Run: headless pygame with SDL's dummy video driver; simulated clock (each Clock.tick advances the game by its frame time, no real sleeping); random seed 0; keys injected as events and as key.get_pressed() state; no mouse input.
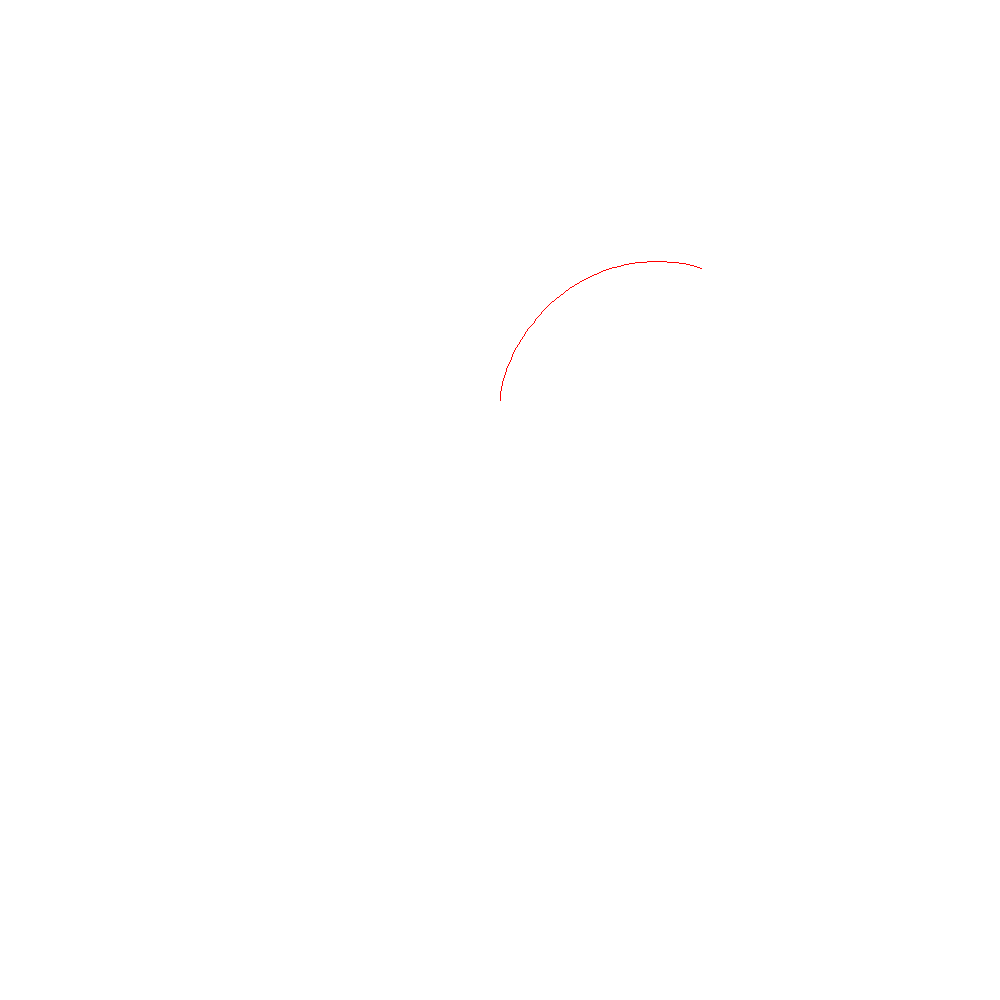
Frame 1 of 4 · flips 1–60 · no input
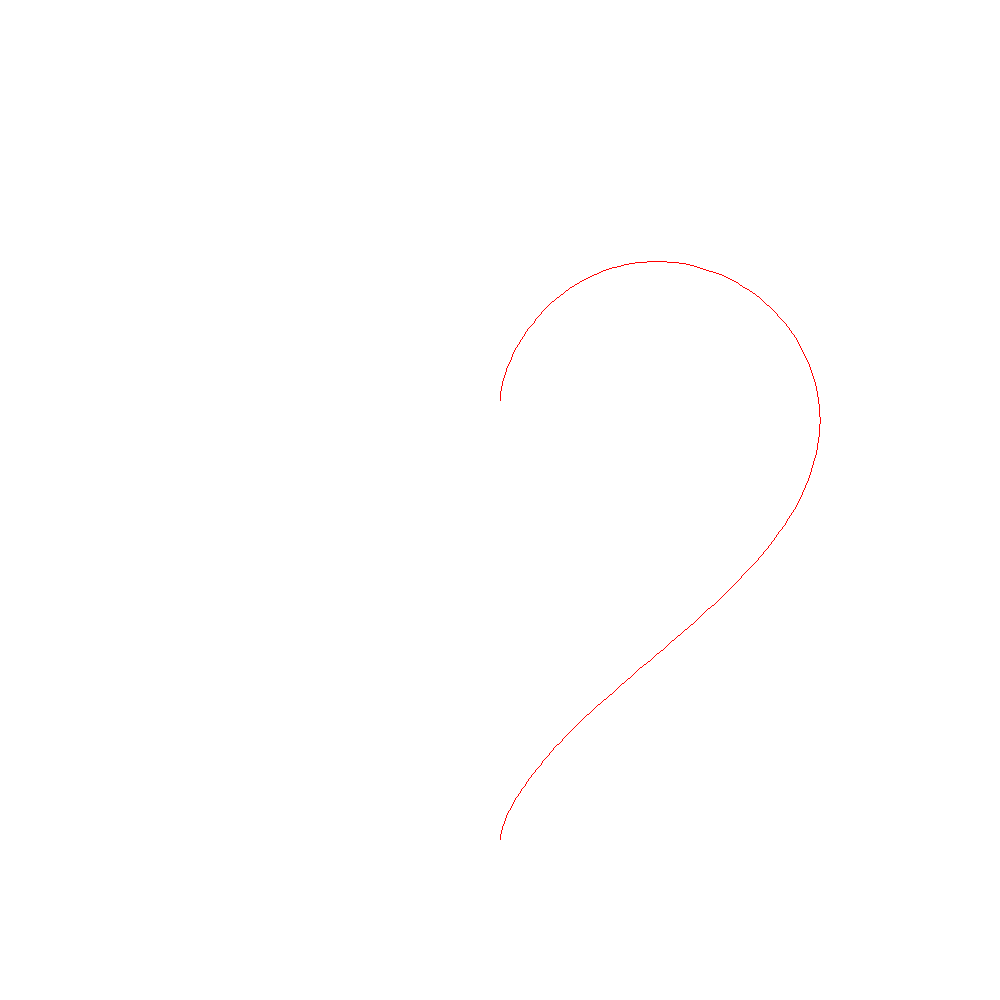
Frame 2 of 4 · flips 61–180 · tapped SPACE, RETURN · held RIGHT (→), D
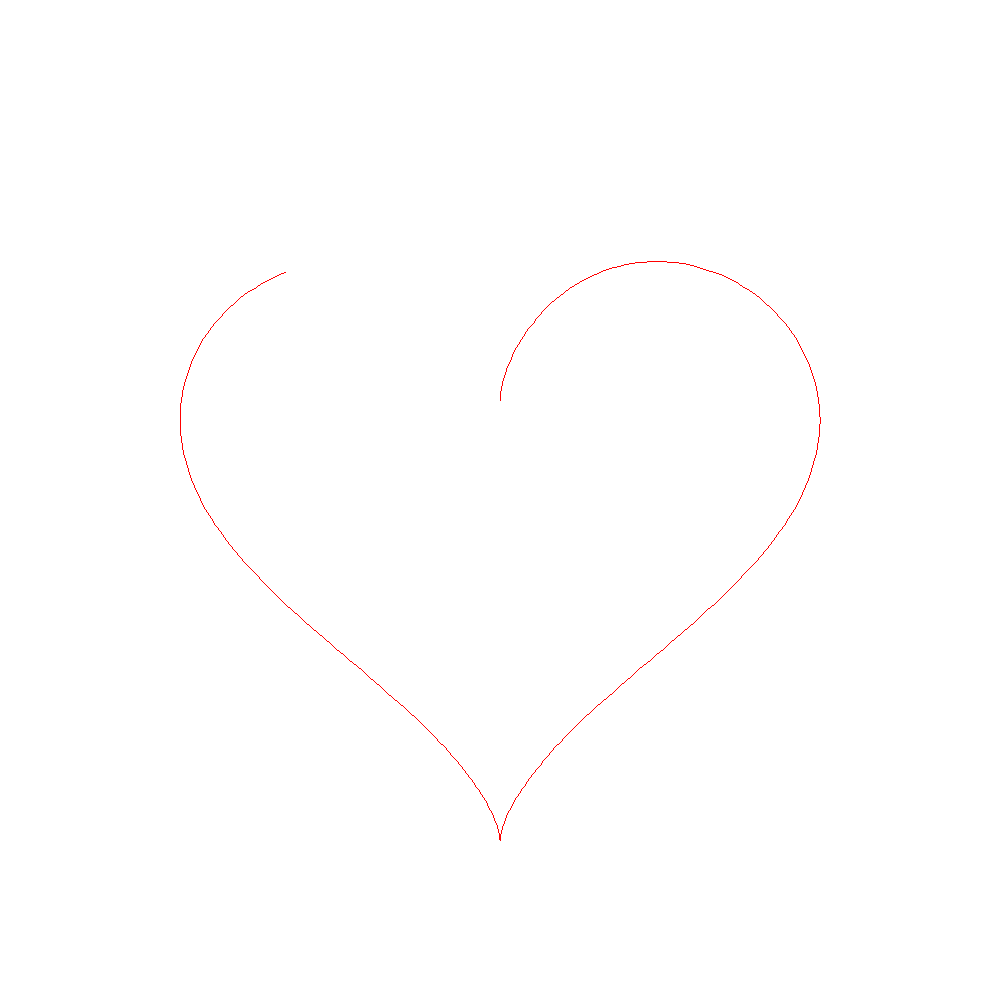
Frame 3 of 4 · flips 181–300 · held DOWN (↓), S
Frame 4 of 4 · flips 301–420 · held LEFT (←), A, UP (↑), W · screen same as frame 1, image omitted

The pygame program that drew these frames:

import pygame
import math
import time


pygame.init()

WIDTH, HEIGHT = 1000, 1000
screen = pygame.display.set_mode((WIDTH, HEIGHT))
pygame.display.set_caption("Serduszko w Pygame")

# kolory
WHITE = (255, 255, 255)
RED = (255, 0, 0)

def put_pixel(surface, x, y, color):
    if 0 <= x < WIDTH and 0 <= y < HEIGHT:
        surface.set_at((x, y), color)

# Funkcja rysująca serduszko piksel po pikselu
def draw_heart():
    prev_x, prev_y = None, None
    for t in range(0, 360, 1):  # Zakres kątów 0-360 stopni
        angle = math.radians(t)
        x = int(16 * math.sin(angle) ** 3 * 20 + WIDTH // 2)
        y = int(- (13 * math.cos(angle) - 5 * math.cos(2 * angle) - 2 * math.cos(3 * angle) - math.cos(4 * angle)) * 20 + HEIGHT // 2)
        
        if prev_x is not None and prev_y is not None:
            dx = abs(x - prev_x)
            dy = abs(y - prev_y)
            sx = 1 if prev_x < x else -1
            sy = 1 if prev_y < y else -1
            err = dx - dy
            
            while prev_x != x or prev_y != y:
                put_pixel(screen, prev_x, prev_y, RED)
                e2 = 2 * err
                if e2 > -dy:
                    err -= dy
                    prev_x += sx
                if e2 < dx:
                    err += dx
                    prev_y += sy
        
        put_pixel(screen, x, y, RED)
        prev_x, prev_y = x, y
        pygame.display.flip()
        time.sleep(0.01)  # Opóźnienie dla efektu animacji

# Pętla gry
running = True
while running:
    screen.fill(WHITE)
    draw_heart()
    
    for event in pygame.event.get():
        if event.type == pygame.QUIT:
            running = False

pygame.quit()
